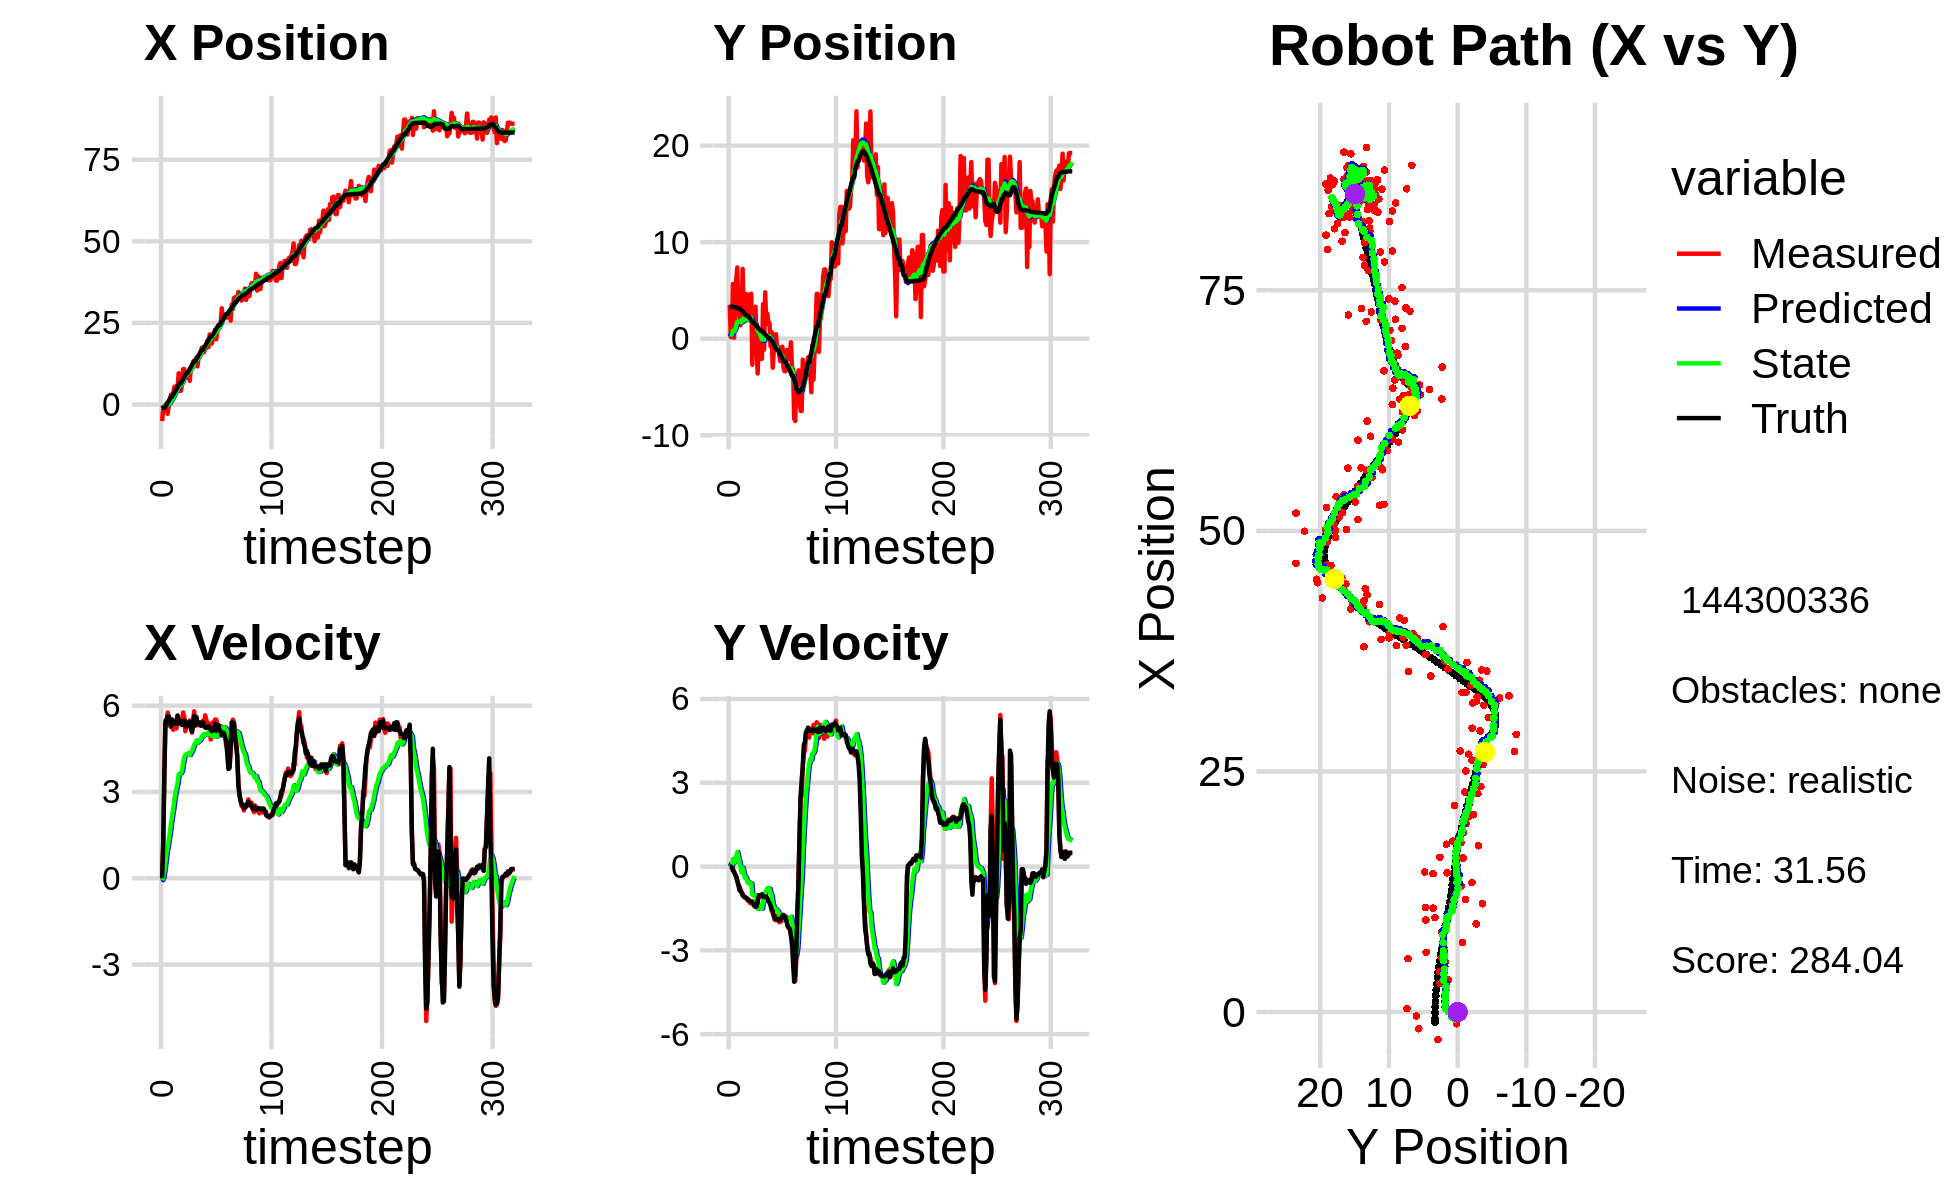

The data file committed next to this chart (first rows):
-2.113646744917473619e+00, 2.410557867026964285e+00, 0.000000000000000000e+00, -0.000000000000000000e+00, 0.000000000000000000e+00, 0.000000000000000000e+00, 0.000000000000000000e+00, 0.000000000000000000e+00, -2.149184078700037137e-01, 2.008995275673345349e-01, 0.000000000000000000e+00, 0.000000000000000000e+00, -1.061638235774024608e+00, 3.302233935319717872e+00, 0.000000000000000000e+00, 0.000000000000000000e+00, 0.000000000000000000e+00, 2.078701509162783623e-04
-5.071280836821852489e+00, 3.507133589025027476e+00, 0.000000000000000000e+00, -0.000000000000000000e+00, -2.149184078700037137e-01, 2.008995275673345349e-01, 0.000000000000000000e+00, 0.000000000000000000e+00, -6.807128977488398069e-01, 4.613308279985610660e-01, -6.880982067736926555e-02, 8.689594305484960035e-02, -1.061638235774024608e+00, 3.302233935319717872e+00, 0.000000000000000000e+00, 0.000000000000000000e+00, 0.000000000000000000e+00, 1.179903265438042581e-04
-1.219372718864391469e+00, 1.745928505233463324e-01, 1.196999777595765924e+00, -7.722450289659608860e-04, -6.875938798165767141e-01, 4.700204223040460039e-01, -6.880982067736926555e-02, 8.689594305484960035e-02, -7.089474899767833627e-01, 4.428149232731149465e-01, 8.127330051636308395e-03, 5.724613879342178163e-02, -1.000473379803916041e+00, 3.302233575580705516e+00, 1.199999999999999956e+00, 0.000000000000000000e+00, 1.200000047683715820e+00, 6.451504305005073547e-04
-1.219372718864391469e+00, 1.745928505233463324e-01, 3.573999137960942818e+00, -2.305767402365414224e-03, -7.081347569716197610e-01, 4.485395371524571462e-01, 8.127330051636308395e-03, 5.724613879342178163e-02, -6.514478341907715686e-01, 4.240168192398419134e-01, 2.361217649342424729e-01, 3.257168739900073023e-02, -1.000473379803916041e+00, 3.302233575580705516e+00, 3.600000000000000089e+00, -2.900000000000000147e-02, 3.599999904632568359e+00, 6.451504305005073547e-04
-1.733453869357707955e+00, 5.666986368466101709e+00, 5.479487777177400432e+00, -7.492602224115342546e-02, -6.278356576973472825e-01, 4.272739879797419760e-01, 2.361217649342424729e-01, 3.257168739900073023e-02, -5.551762497321254264e-01, 8.291033345719304171e-01, 5.430910599787421855e-01, 2.753014320688180749e-01, -6.687320466796492502e-01, 3.300279281749175286e+00, 5.376999999999999780e+00, -1.449999999999999900e-01, 5.379000186920166016e+00, 1.367305777966976166e-02
3.640648129200099725e-01, 9.836487066859986306e-02, 5.295027574845810214e+00, -1.774415003961225812e-01, -5.008671437342512300e-01, 8.566334777788122690e-01, 5.430910599787421855e-01, 2.753014320688180749e-01, -2.376267689540348393e-01, 7.714131038052487455e-01, 8.790764722109830620e-01, 1.456194654999676263e-01, -8.638036184460951006e-02, 3.287365476789201324e+00, 5.522999999999999687e+00, -2.000000000000000111e-01, 5.526999950408935547e+00, 3.349843248724937439e-02
-2.858360647871574400e+00, 2.872937935467281267e+00, 5.762409664116396435e+00, -2.756745891329828724e-01, -1.497191217329365276e-01, 7.859750503552455081e-01, 8.790764722109830620e-01, 1.456194654999676263e-01, -2.253346857761381328e-01, 9.230059526457172758e-01, 1.069720339324613079e+00, 1.767876967501760266e-01, 5.451084377862783770e-01, 3.262136567049862990e+00, 5.629999999999999893e+00, -2.849999999999999756e-01, 5.637000083923339844e+00, 4.780371114611625671e-02
-3.967972986444094352e-01, 6.010353474737495816e+00, 5.641215823977701049e+00, -3.799971412223954736e-01, -1.183626518436768221e-01, 9.406847223207348563e-01, 1.069720339324613079e+00, 1.767876967501760266e-01, 4.168525154803155719e-02, 1.300045136611637453e+00, 1.330067482654536892e+00, 3.497353119750226669e-01, 1.084460855041079252e+00, 3.232702880213771390e+00, 5.626000000000000334e+00, -3.519999999999999796e-01, 5.637000083923339844e+00, 6.725925207138061523e-02
3.453211788045026376e-01, 7.374127080955587665e+00, 5.427970527599597972e+00, -5.218675122727363114e-01, 1.746919998134852658e-01, 1.335018667809139803e+00, 1.330067482654536892e+00, 3.497353119750226669e-01, 3.641825507595441991e-01, 1.749612713490675375e+00, 1.573544517468759452e+00, 5.191921636951819519e-01, 1.715518594281797649e+00, 3.182619265655563190e+00, 5.450000000000000178e+00, -4.989999999999999991e-01, 5.473000049591064453e+00, 9.584952145814895630e-02
2.995753765138386093e+00, 2.546925409102978044e+00, 5.259741569074994239e+00, -6.680741814777193532e-01, 5.215370025064200998e-01, 1.801531929860193504e+00, 1.573544517468759452e+00, 5.191921636951819519e-01, 9.306063052620981990e-01, 1.787784566674011533e+00, 1.886666910289428456e+00, 3.296347503160568237e-01, 2.334224343598459761e+00, 3.115183814523740491e+00, 5.280999999999999694e+00, -6.430000000000000160e-01, 5.320000171661376953e+00, 1.263400167226791382e-01
2.995753765138386093e+00, 2.546925409102978044e+00, 5.486916463541733791e+00, -6.969291508103372390e-01, 1.119272996291041045e+00, 1.820748041705617215e+00, 1.886666910289428456e+00, 3.296347503160568237e-01, 1.465497469248016937e+00, 1.814970587669297197e+00, 2.164161180191867206e+00, 1.707340757940076226e-01, 2.334224343598459761e+00, 3.115183814523740491e+00, 5.522000000000000242e+00, -8.429999999999999716e-01, 5.585999965667724609e+00, 1.263400167226791382e-01
3.350236893213859091e+00, 1.392710580177637159e+00, 5.164068194999666517e+00, -8.086600953932074898e-01, 1.681913587267203747e+00, 1.832043995248697987e+00, 2.164161180191867206e+00, 1.707340757940076226e-01, 1.981920498732165470e+00, 1.739225761428869976e+00, 2.396057715728353354e+00, -4.533191612133974369e-02, 2.954200387172055020e+00, 3.028186335616501967e+00, 5.389999999999999680e+00, -8.860000000000000098e-01, 5.461999893188476562e+00, 1.553321480751037598e-01
5.318267822683710122e+00, 1.905786975061905419e+00, 5.478603310221810574e+00, -9.360933417788235289e-01, 2.221526270305000939e+00, 1.734692569816735919e+00, 2.396057715728353354e+00, -4.533191612133974369e-02, 2.672459906591065693e+00, 1.694156750067816075e+00, 2.690732324110567841e+00, -2.091517279058265344e-01, 3.577975869665507513e+00, 2.925480349353468679e+00, 5.366999999999999993e+00, -9.240000000000000435e-01, 5.446000099182128906e+00, 1.692292839288711548e-01
5.554077029306368374e+00, 7.230192109127806077e+00, 5.433339868743200185e+00, -9.799274768064923924e-01, 2.941533139002122432e+00, 1.673241577277233327e+00, 2.690732324110567841e+00, -2.091517279058265344e-01, 3.328180891709056066e+00, 2.054012092253911348e+00, 2.943687817908700488e+00, -4.069760407887376696e-02, 4.091735482396379631e+00, 2.836562557717102528e+00, 5.373999999999999666e+00, -1.028999999999999915e+00, 5.472000122070312500e+00, 1.784363240003585815e-01
5.614470482063299350e+00, 2.329980685214155134e+00, 5.212338371340433874e+00, -1.044693515065884482e+00, 3.622549673499926293e+00, 2.049942331846024146e+00, 2.943687817908700488e+00, -4.069760407887376696e-02, 3.924822987872004454e+00, 2.010872896229292994e+00, 3.143362210452816274e+00, -2.202355082132721742e-01, 4.708621621574624605e+00, 2.719690992486957004e+00, 5.373999999999999666e+00, -1.076000000000000068e+00, 5.480999946594238281e+00, 1.978061348199844360e-01
5.178441003432560308e+00, 1.818695737557007641e+00, 5.660433366105981356e+00, -1.103533142142772316e+00, 4.239159208917286037e+00, 1.988849345407965874e+00, 3.143362210452816274e+00, -2.202355082132721742e-01, 4.442989357497854286e+00, 1.922454590789031803e+00, 3.308026537714374715e+00, -4.020851024074599267e-01, 5.331327080749999503e+00, 2.595372392317929044e+00, 5.650000000000000355e+00, -1.102000000000000091e+00, 5.756999969482421875e+00, 1.925404965877532959e-01
9.562842965311965315e+00, 4.637332035727126822e+00, 5.465942783452596210e+00, -1.122438700589949434e+00, 4.773792011269291535e+00, 1.882246080548285905e+00, 3.308026537714374715e+00, -4.020851024074599267e-01, 5.359917928646385832e+00, 2.050330024840020027e+00, 3.618420289660172706e+00, -3.841038209547916749e-01, 5.970712304651534019e+00, 2.468566490621320941e+00, 5.376000000000000334e+00, -1.104000000000000092e+00, 5.488999843597412109e+00, 2.025357484817504883e-01
4.201234222058978673e+00, 2.622891231093416931e+00, 5.466955369150016786e+00, -1.171187810514030758e+00, 5.721759957612403191e+00, 2.011919642744540937e+00, 3.618420289660172706e+00, -3.841038209547916749e-01, 5.642395250316416977e+00, 2.011294031565609153e+00, 3.642580622907792609e+00, -5.023018415636573142e-01, 6.489274621064108572e+00, 2.360322429665236754e+00, 5.480000000000000426e+00, -1.151999999999999913e+00, 5.598999977111816406e+00, 2.110404074192047119e-01
4.201234222058978673e+00, 2.622891231093416931e+00, 5.402419692924849137e+00, -1.157362309438109582e+00, 6.006653312607196149e+00, 1.961063847409243444e+00, 3.642580622907792609e+00, -5.023018415636573142e-01, 5.893816124638044052e+00, 1.972301696965526041e+00, 3.649757823672033386e+00, -5.918473639577086498e-01, 6.489274621064108572e+00, 2.360322429665236754e+00, 5.424000000000000377e+00, -1.213999999999999968e+00, 5.558000087738037109e+00, 2.110404074192047119e-01
6.206972361320215903e+00, 4.568138433931240527e+00, 5.453512281448468890e+00, -1.232268514515228341e+00, 6.258791907005247346e+00, 1.913116960569755109e+00, 3.649757823672033386e+00, -5.918473639577086498e-01, 6.328797869347791760e+00, 2.078212758273822569e+00, 3.732954535946971575e+00, -5.639264505716564679e-01, 7.115480065814072219e+00, 2.222443177559088046e+00, 5.330000000000000071e+00, -1.207999999999999963e+00, 5.465000152587890625e+00, 2.222267538309097290e-01
1.079579579866923744e+01, 3.558706714610639921e+00, 5.764848350184248460e+00, -1.310827837403548912e+00, 6.702093322942489273e+00, 2.021820113216656889e+00, 3.732954535946971575e+00, -5.639264505716564679e-01, 7.209819086976926528e+00, 2.094646456800390855e+00, 4.001622598929321484e+00, -6.210240916951683676e-01, 7.731179833885567731e+00, 2.083083345787635654e+00, 5.456999999999999851e+00, -1.243000000000000105e+00, 5.596000194549560547e+00, 2.235813438892364502e-01
1.087501347100054083e+01, 4.651817276451484240e+00, 5.614580550074274257e+00, -1.281625618343462447e+00, 7.609981346869858498e+00, 2.032544047630874040e+00, 4.001622598929321484e+00, -6.210240916951683676e-01, 8.014367939379088313e+00, 2.193632801041750735e+00, 4.214742688434957252e+00, -5.990560905046872220e-01, 8.355815530245022771e+00, 1.940572215795152600e+00, 5.475999999999999979e+00, -1.256000000000000005e+00, 5.618000030517578125e+00, 2.244222015142440796e-01
9.159052178554141221e+00, -2.699374364253929404e+00, 5.112865210477013811e+00, -1.239649944606094012e+00, 8.435842208222583238e+00, 2.133727191991281913e+00, 4.214742688434957252e+00, -5.990560905046872220e-01, 8.547760111562643814e+00, 1.724160726554920586e+00, 4.286946904195142238e+00, -1.001791295256772463e+00, 8.986718773950650885e+00, 1.793598009624828737e+00, 5.467999999999999972e+00, -1.290000000000000036e+00, 5.618000030517578125e+00, 2.378668636083602905e-01
8.315021038755267213e+00, 2.332292272350491302e+00, 5.324338176090706476e+00, -1.374927192163230893e+00, 8.976454801982157505e+00, 1.623981597029243273e+00, 4.286946904195142238e+00, -1.001791295256772463e+00, 8.950978582953339924e+00, 1.655785001908381737e+00, 4.307201670011254535e+00, -1.033727051295160404e+00, 9.613847374929255452e+00, 1.637098981974818734e+00, 5.272999999999999687e+00, -1.340999999999999970e+00, 5.440999984741210938e+00, 2.527135312557220459e-01
8.315021038755267213e+00, 2.332292272350491302e+00, 5.324338176090706476e+00, -1.374927192163230893e+00, 9.381698749954464844e+00, 1.552412296778865608e+00, 4.307201670011254535e+00, -1.033727051295160404e+00, 9.313449912635359595e+00, 1.591633975978709703e+00, 4.309407738596448212e+00, -1.055324584172979696e+00, 9.613847374929255452e+00, 1.637098981974818734e+00, 5.355000000000000426e+00, -1.417000000000000037e+00, 5.539000034332275391e+00, 2.527135312557220459e-01
9.822916657297282583e+00, 3.307601048576175540e+00, 5.276319605073333641e+00, -1.412053206614294565e+00, 9.744390686495004061e+00, 1.486101517561411622e+00, 4.309407738596448212e+00, -1.055324584172979696e+00, 9.792290514117944156e+00, 1.604300804325824670e+00, 4.357179080058685372e+00, -1.020032203145433636e+00, 1.022563517169750824e+01, 1.476468755502334584e+00, 5.354000000000000092e+00, -1.439999999999999947e+00, 5.544000148773193359e+00, 2.614930272102355957e-01
7.227392554625630794e+00, -7.148778895144015655e-01, 5.488039446267480415e+00, -1.452498728383953663e+00, 1.022800842212381234e+01, 1.502297584011281328e+00, 4.357179080058685372e+00, -1.020032203145433636e+00, 9.964615668882801813e+00, 1.306057303842496964e+00, 4.283608188549689721e+00, -1.231793892622473630e+00, 1.084066545990525299e+01, 1.311239912767893534e+00, 5.439000000000000057e+00, -1.425000000000000044e+00, 5.622000217437744141e+00, 2.587338387966156006e-01
1.125221541567004735e+01, -3.598968312797868663e+00, 5.349335504981823419e+00, -1.269887888399800824e+00, 1.039297648773777105e+01, 1.182877914580249712e+00, 4.283608188549689721e+00, -1.231793892622473630e+00, 1.052542112647749484e+01, 8.137044283202411465e-01, 4.368303744770540398e+00, -1.514269400562970658e+00, 1.146548998414093035e+01, 1.151912882276929118e+00, 5.256000000000000227e+00, -1.219000000000000083e+00, 5.394999980926513672e+00, 2.330772876739501953e-01
1.125778263828096470e+01, 7.799243475089943090e-01, 5.065415534728296976e+00, -1.054437883406127652e+00, 1.096225150095454914e+01, 6.622774882639440586e-01, 4.368303744770540398e+00, -1.514269400562970658e+00, 1.102133131832514756e+01, 6.990892819917355894e-01, 4.412506508661210525e+00, -1.417943267177953715e+00, 1.206577265329754489e+01, 1.017067625005187104e+00, 5.094999999999999751e+00, -1.042000000000000037e+00, 5.201000213623046875e+00, 2.052332311868667603e-01
1.305565407938847322e+01, -5.079611998705148013e-01, 5.474308667807398443e+00, -1.038811295253225575e+00, 1.146258196919126782e+01, 5.572949552739402401e-01, 4.412506508661210525e+00, -1.417943267177953715e+00, 1.167050387972669157e+01, 4.984782036422604201e-01, 4.527404693781067024e+00, -1.405377480437003390e+00, 1.265884363651518640e+01, 8.987538363114251361e-01, 5.323999999999999844e+00, -1.034999999999999920e+00, 5.423999786376953125e+00, 1.875314414501190186e-01
1.345906171274168983e+01, -2.078151986467436263e+00, 5.805234324112754862e+00, -1.080870908101323247e+00, 1.212324434910479809e+01, 3.579404555985600811e-01, 4.527404693781067024e+00, -1.405377480437003390e+00, 1.231339767138906005e+01, 1.906539759249673838e-01, 4.641332645783600164e+00, -1.482304850231765725e+00, 1.318130457425403179e+01, 8.005876088670265123e-01, 5.644999999999999574e+00, -1.052999999999999936e+00, 5.743000030517578125e+00, 1.840811967849731445e-01
1.345906171274168983e+01, -2.078151986467436263e+00, 5.382498940151367428e+00, -1.002162219900569307e+00, 1.277753093596741962e+01, 4.242349090179081683e-02, 4.641332645783600164e+00, -1.482304850231765725e+00, 1.287816887515929309e+01, -9.125102917919764023e-02, 4.703477872689041384e+00, -1.510771246287927028e+00, 1.318130457425403179e+01, 8.005876088670265123e-01, 5.312999999999999723e+00, -9.939999999999999947e-01, 5.406000137329101562e+00, 1.840811967849731445e-01
1.437346547890720849e+01, 3.577465965369325485e+00, 5.601415274027836233e+00, -1.050117412487846735e+00, 1.334851666242819768e+01, -2.423281538079903596e-01, 4.703477872689041384e+00, -1.510771246287927028e+00, 1.349097748663990437e+01, 7.855686574804351952e-02, 4.787013099864804389e+00, -1.201327405302025308e+00, 1.381108439000385602e+01, 6.830901637504505075e-01, 5.605000000000000426e+00, -1.058000000000000052e+00, 5.703999996185302734e+00, 1.853224337100982666e-01
1.168781101729014260e+01, -1.128399060630224549e+00, 5.316071995344798573e+00, -1.051161810909559069e+00, 1.396967879662638445e+01, -4.157587478215901688e-02, 4.787013099864804389e+00, -1.201327405302025308e+00, 1.375579882994318481e+01, -1.158809129960656492e-01, 4.716134919387939384e+00, -1.234597800591416439e+00, 1.444400751636337255e+01, 5.625948452195913552e-01, 5.402000000000000135e+00, -1.094000000000000083e+00, 5.512000083923339844e+00, 1.952146142721176147e-01
1.455895000770727066e+01, 4.799822284999492261e+00, 5.425164017469179534e+00, -1.087053034184988665e+00, 1.422741232188197813e+01, -2.393406930552073042e-01, 4.716134919387939384e+00, -1.234597800591416439e+00, 1.429056220441403013e+01, 1.561697515312380491e-01, 4.762159894982834984e+00, -9.159935406350603326e-01, 1.506842768252774256e+01, 4.367441670633906980e-01, 5.405999999999999694e+00, -1.076999999999999957e+00, 5.512000083923339844e+00, 1.977535933256149292e-01
1.446934533120315258e+01, 1.529522731204522534e+00, 5.391835065455870435e+00, -1.080331626884665219e+00, 1.476677819391231417e+01, 6.457039746773200750e-02, 4.762159894982834984e+00, -9.159935406350603326e-01, 1.476177682004785829e+01, 1.670278539840771015e-01, 4.778406135294692270e+00, -8.637320311787034521e-01, 1.558589899562299941e+01, 3.334185614079644977e-01, 5.405000000000000249e+00, -1.080999999999999961e+00, 5.512000083923339844e+00, 1.977458894252777100e-01
1.607819160100880040e+01, 2.594327642936372413e+00, 5.430691765291725481e+00, -1.168593189794794762e+00, 1.523961743357732779e+01, 8.065465086620675350e-02, 4.778406135294692270e+00, -8.637320311787034521e-01, 1.535274856266800292e+01, 2.550759094795314597e-01, 4.842900119815967130e+00, -7.785134701632648868e-01, 1.619500696681021878e+01, 2.087280299207880108e-01, 5.299999999999999822e+00, -1.139999999999999902e+00, 5.421000003814697266e+00, 2.119511812925338745e-01
1.743721246779393041e+01, 1.624443723254749949e+00, 5.369474831227685208e+00, -1.223024407234712063e+00, 1.583703857464960052e+01, 1.772245624632049488e-01, 4.842900119815967130e+00, -7.785134701632648868e-01, 1.602361611441621747e+01, 2.613910047224803912e-01, 4.933326800677620305e+00, -7.818393459483086172e-01, 1.680799257774785715e+01, 7.367081908138302382e-02, 5.416999999999999815e+00, -1.235999999999999988e+00, 5.556000232696533203e+00, 2.239527851343154907e-01
1.743721246779393041e+01, 1.624443723254749949e+00, 5.479652824448464798e+00, -1.248120041181159712e+00, 1.651694879448398012e+01, 1.832070701276495295e-01, 4.933326800677620305e+00, -7.818393459483086172e-01, 1.663417131352730749e+01, 2.655989263135208889e-01, 4.996377370223696879e+00, -7.897492466583120319e-01, 1.680799257774785715e+01, 7.367081908138302382e-02, 5.418000000000000149e+00, -1.302000000000000046e+00, 5.572999954223632812e+00, 2.239527851343154907e-01
1.600832033229813334e+01, -7.898405650342597006e-01, 5.308886476466837756e+00, -1.338412617885142986e+00, 1.713380905054967585e+01, 1.866240016476896635e-01, 4.996377370223696879e+00, -7.897492466583120319e-01, 1.703042475243517018e+01, 7.855750612583403680e-02, 4.963793802613685635e+00, -9.527783969396410590e-01, 1.743003237246476900e+01, -7.448272544607334456e-02, 5.288000000000000256e+00, -1.387999999999999901e+00, 5.467000007629394531e+00, 2.469616532325744629e-01
1.775211632278827523e+01, 6.926152841499635393e-01, 5.665772063601941966e+00, -1.572713664063807304e+00, 1.752680413269654025e+01, -1.672033356813007465e-02, 4.963793802613685635e+00, -9.527783969396410590e-01, 1.757865886372277586e+01, 2.367315488735616258e-04, 5.005015783082509273e+00, -1.032715911163137212e+00, 1.804151117816284255e+01, -2.341318582258568592e-01, 5.240000000000000213e+00, -1.530999999999999917e+00, 5.459000110626220703e+00, 2.707646489143371582e-01
1.728688406948346312e+01, -3.011128948012653073e+00, 5.506985477024668008e+00, -1.653968245112157787e+00, 1.807916044203102501e+01, -1.030348595674401707e-01, 5.005015783082509273e+00, -1.032715911163137212e+00, 1.801787516642608367e+01, -3.636773858997087161e-01, 4.994878570913166449e+00, -1.320996561218724441e+00, 1.854370272170774570e+01, -3.783617474605362463e-01, 5.227999999999999758e+00, -1.592999999999999972e+00, 5.465000152587890625e+00, 2.917687296867370605e-01
1.958939799717993324e+01, -1.239632711945128474e+00, 5.295762312798149907e+00, -1.745474121455559580e+00, 1.851736302351740093e+01, -4.957770420215811269e-01, 4.994878570913166449e+00, -1.320996561218724441e+00, 1.864022447699604612e+01, -5.784940240841757175e-01, 5.053068298294927096e+00, -1.446458425488427846e+00, 1.914264643192516502e+01, -5.652297005614741465e-01, 5.254999999999999893e+00, -1.758999999999999897e+00, 5.541999816894531250e+00, 3.183852434158325195e-01
1.759923756174696763e+01, -4.714354434489676504e-01, 5.397987645375602384e+00, -1.904180957353694525e+00, 1.914553130682553927e+01, -7.231398666330185465e-01, 5.053068298294927096e+00, -1.446458425488427846e+00, 1.900005464409122524e+01, -7.314889799993959940e-01, 5.004481778542352544e+00, -1.521127241032087962e+00, 1.974674570617220226e+01, -7.708228094444757872e-01, 5.286999999999999922e+00, -1.877000000000000002e+00, 5.610000133514404297e+00, 3.391293287277221680e-01
2.145186138194194214e+01, 4.809197917016991841e-01, 5.250041957961339101e+00, -1.919677354551567516e+00, 1.950050282194546014e+01, -8.836017041026047458e-01, 5.004481778542352544e+00, -1.521127241032087962e+00, 1.971182440146101200e+01, -8.030027406728197370e-01, 5.096682283858994467e+00, -1.520258427737281703e+00, 2.035121500536110872e+01, -9.877856238059409266e-01, 5.209999999999999964e+00, -1.891999999999999904e+00, 5.541999816894531250e+00, 3.505482375621795654e-01
1.867005789355082968e+01, -8.324866751493656958e-01, 4.826523324827860506e+00, -1.761736845414803687e+00, 2.022149262984691021e+01, -9.550285834465479518e-01, 5.096682283858994467e+00, -1.520258427737281703e+00, 2.005043003000178814e+01, -9.602195329755210951e-01, 5.019981649469785090e+00, -1.560240613959599010e+00, 2.084760248737680399e+01, -1.168845937349133335e+00, 5.153999999999999915e+00, -1.875000000000000000e+00, 5.484000205993652344e+00, 3.499850630760192871e-01
1.867005789355082968e+01, -8.324866751493656958e-01, 5.131820941894604360e+00, -1.873174007240393069e+00, 2.055242819494876727e+01, -1.116243594371481018e+00, 5.019981649469785090e+00, -1.560240613959599010e+00, 2.036278639186554429e+01, -1.113384432356671283e+00, 4.946866299850737114e+00, -1.604865995734796602e+00, 2.084760248737680399e+01, -1.168845937349133335e+00, 5.115999999999999659e+00, -1.879000000000000004e+00, 5.449999809265136719e+00, 3.499850630760192871e-01
2.031114316030415523e+01, -1.617890537533890116e+00, 5.423984308555641398e+00, -1.994300120828960132e+00, 2.085747302185061969e+01, -1.273871031930150943e+00, 4.946866299850737114e+00, -1.604865995734796602e+00, 2.082054515174019471e+01, -1.323796004685170002e+00, 4.945817064517863848e+00, -1.700502760832438121e+00, 2.143723928972476855e+01, -1.384437844565168607e+00, 5.227999999999999758e+00, -1.923000000000000043e+00, 5.571000099182128906e+00, 3.523392975330352783e-01
2.050668764130798039e+01, -2.322568700242510165e+00, 5.349434006059180291e+00, -1.968134558519873734e+00, 2.131512685819198083e+01, -1.493846280768413859e+00, 4.945817064517863848e+00, -1.700502760832438121e+00, 2.124816409596498801e+01, -1.573596112925740753e+00, 4.930546641207367742e+00, -1.800298619200252359e+00, 2.203357088598040292e+01, -1.603822992623779697e+00, 5.160000000000000142e+00, -1.897000000000000020e+00, 5.497000217437744141e+00, 3.525443375110626221e-01
2.285397534138018472e+01, -1.023686037361525747e+00, 5.520521800690426417e+00, -1.962580561896858811e+00, 2.174121876008572585e+01, -1.753625974845765878e+00, 4.930546641207367742e+00, -1.800298619200252359e+00, 2.188004711641541888e+01, -1.707433282610336223e+00, 5.003526608714751411e+00, -1.789916615972652281e+00, 2.262805140052214625e+01, -1.820987031789769395e+00, 5.376000000000000334e+00, -1.874000000000000110e+00, 5.693999767303466797e+00, 3.415718078613281250e-01
1.998961079145610142e+01, -8.324211094792779431e-01, 5.512657044652171656e+00, -1.881816963996676417e+00, 2.238039977728689323e+01, -1.886424944207601540e+00, 5.003526608714751411e+00, -1.789916615972652281e+00, 2.215449144052120900e+01, -1.811117916280197804e+00, 4.927320215176401952e+00, -1.747185582906714441e+00, 2.324153387576655660e+01, -2.034539983573945054e+00, 5.131000000000000227e+00, -1.760000000000000009e+00, 5.425000190734863281e+00, 3.289597332477569580e-01
2.270159316085517531e+01, -2.932458684473870481e+00, 5.324610863243431247e+00, -1.772868586946464431e+00, 2.264722346203884840e+01, -1.985836474570869203e+00, 4.927320215176401952e+00, -1.747185582906714441e+00, 2.266901416152220960e+01, -2.060010788293495487e+00, 4.947599130697042824e+00, -1.806640620090135263e+00, 2.373399126566881279e+01, -2.200913713831960106e+00, 5.187999999999999723e+00, -1.729000000000000092e+00, 5.467999935150146484e+00, 3.214121758937835693e-01
2.342451608204520141e+01, -3.364956841620746264e+00, 5.284638150752979158e+00, -1.813054721207879805e+00, 2.316377407459191318e+01, -2.240674850302509125e+00, 4.947599130697042824e+00, -1.806640620090135263e+00, 2.320440082888722344e+01, -2.327314368273356582e+00, 4.973716338057349695e+00, -1.872562370888760208e+00, 2.433563292070084927e+01, -2.402905271005029153e+00, 5.331000000000000405e+00, -1.828999999999999959e+00, 5.636000156402587891e+00, 3.304969370365142822e-01
2.342451608204520141e+01, -3.364956841620746264e+00, 5.185320606948827127e+00, -1.778980838274716314e+00, 2.370177246269295779e+01, -2.514570605362232758e+00, 4.973716338057349695e+00, -1.872562370888760208e+00, 2.368178793647628666e+01, -2.574155035785120393e+00, 4.971798856291525404e+00, -1.903253197917484929e+00, 2.433563292070084927e+01, -2.402905271005029153e+00, 5.129999999999999893e+00, -1.818999999999999950e+00, 5.442999839782714844e+00, 3.304969370365142822e-01
2.504551510588298058e+01, -1.186385557687263503e+00, 5.284473568365813279e+00, -1.953533498043663608e+00, 2.417896782210543805e+01, -2.764480355576869108e+00, 4.971798856291525404e+00, -1.903253197917484929e+00, 2.428109934123759217e+01, -2.646451455679528664e+00, 5.021971736843608980e+00, -1.822268597879175500e+00, 2.493581545359973006e+01, -2.614737318053185877e+00, 5.108999999999999986e+00, -1.983999999999999986e+00, 5.480000019073486328e+00, 3.540933132171630859e-01
2.948770463497017147e+01, -2.121083423968499027e+00, 5.228098253206463042e+00, -2.144945200582470513e+00, 2.478329651492195396e+01, -2.828678315467446414e+00, 5.021971736843608980e+00, -1.822268597879175500e+00, 2.527701784220916537e+01, -2.793892206050289317e+00, 5.226710385336566844e+00, -1.844410995971690115e+00, 2.552165567937010948e+01, -2.840613648614012998e+00, 4.971000000000000085e+00, -2.129999999999999893e+00, 5.407999992370605469e+00, 3.893305361270904541e-01
2.617430010512943284e+01, -2.107308671675867107e+00, 5.076251394905631820e+00, -2.203820974824447720e+00, 2.579968888074282063e+01, -2.978333305647458573e+00, 5.226710385336566844e+00, -1.844410995971690115e+00, 2.583220735903013932e+01, -2.933229024759242076e+00, 5.235444729965975874e+00, -1.864306684692582206e+00, 2.599946367798802171e+01, -3.042498395651005882e+00, 5.043999999999999595e+00, -2.197999999999999954e+00, 5.501999855041503906e+00, 4.095896184444427490e-01
2.678275676140828310e+01, -1.609944270251348897e+00, 5.029771364579282533e+00, -2.217749176658367904e+00, 2.635575183202673699e+01, -3.119659693228500341e+00, 5.235444729965975874e+00, -1.864306684692582206e+00, 2.639142668199848174e+01, -3.025196152393810678e+00, 5.243850759038976683e+00, -1.846300459685452644e+00, 2.657678091583872160e+01, -3.295016573035900898e+00, 5.038999999999999702e+00, -2.237000000000000099e+00, 5.513000011444091797e+00, 4.152811169624328613e-01
2.712665966577710464e+01, -3.742571330922795370e-01, 4.968832387570336628e+00, -2.436362004626903666e+00, 2.691581175790237879e+01, -3.209826198362355942e+00, 5.243850759038976683e+00, -1.846300459685452644e+00, 2.692636273458057161e+01, -3.027945102403780453e+00, 5.240133858979255876e+00, -1.798111408708353620e+00, 2.715268957621664470e+01, -3.557505891552700916e+00, 4.902000000000000135e+00, -2.479000000000000092e+00, 5.493999958038330078e+00, 4.558808207511901855e-01
2.665055763734306282e+01, -3.141882048496976942e+00, 4.591658486292288011e+00, -2.872233825258104112e+00, 2.745037612047849862e+01, -3.207756243274615837e+00, 5.240133858979255876e+00, -1.798111408708353620e+00, 2.734145279018948216e+01, -3.267609575501761121e+00, 5.177502215966982568e+00, -2.003522059796357446e+00, 2.770868837891948999e+01, -3.855178162985449131e+00, 4.785000000000000142e+00, -2.693999999999999950e+00, 5.491000175476074219e+00, 5.589824914932250977e-01
2.665055763734306282e+01, -3.141882048496976942e+00, 4.727305986597833964e+00, -2.957085810625139644e+00, 2.785920301178618175e+01, -3.467961781481396777e+00, 5.177502215966982568e+00, -2.003522059796357446e+00, 2.771617906960744904e+01, -3.500567723647909357e+00, 5.106884255076317380e+00, -2.170484363216115486e+00, 2.770868837891948999e+01, -3.855178162985449131e+00, 4.290000000000000036e+00, -3.483999999999999986e+00, 5.526999950408935547e+00, 5.589824914932250977e-01
... 260 more rows
